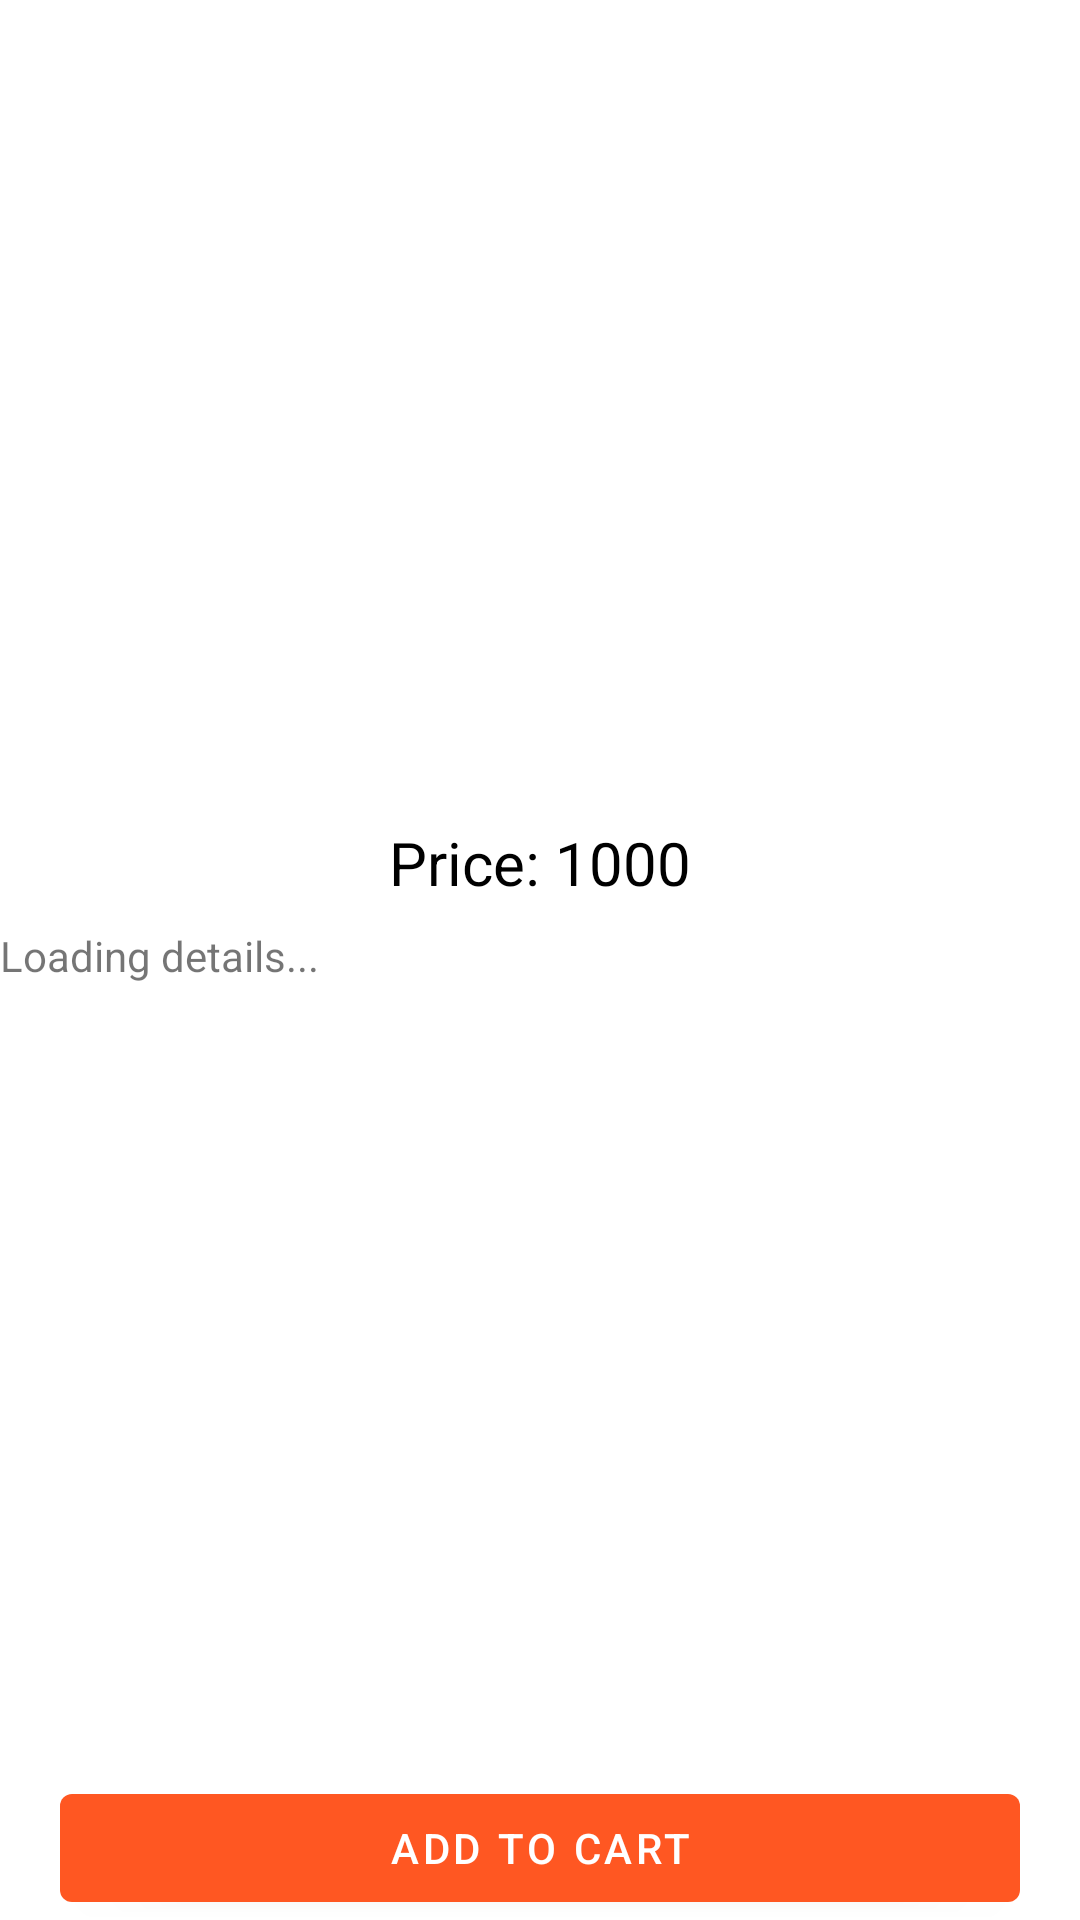

Android layout source for this screen:
<!-- AndroidManifest.xml: activity theme Theme.ECommerce.DarkActionBar -->
<!-- res/layout/activity_product_detail.xml -->
<?xml version="1.0" encoding="utf-8"?>
<androidx.constraintlayout.widget.ConstraintLayout xmlns:android="http://schemas.android.com/apk/res/android"
    xmlns:app="http://schemas.android.com/apk/res-auto"
    xmlns:tools="http://schemas.android.com/tools"
    android:layout_width="match_parent"
    android:layout_height="match_parent"
    tools:context=".activity.ProductDetailActivity">

    <ImageView
        android:id="@+id/productImage"
        android:layout_width="0dp"
        android:layout_height="250dp"
        android:layout_marginStart="8dp"
        android:layout_marginTop="8dp"
        android:layout_marginEnd="8dp"
        android:scaleType="fitCenter"
        app:layout_constraintEnd_toEndOf="parent"
        app:layout_constraintStart_toStartOf="parent"
        app:layout_constraintTop_toTopOf="parent"
        tools:srcCompat="@drawable/placeholder" />


    <ScrollView
        android:layout_width="match_parent"
        android:layout_height="0dp"
        android:layout_marginTop="8dp"
        app:layout_constraintEnd_toEndOf="parent"
        app:layout_constraintStart_toStartOf="parent"
        app:layout_constraintBottom_toTopOf="@+id/addToCartBtn"
        app:layout_constraintTop_toBottomOf="@+id/productImage">
<LinearLayout
    android:layout_width="match_parent"
    android:layout_height="match_parent"
    android:orientation="vertical">

    <TextView
        android:id="@+id/productPrice"
        android:layout_width="match_parent"
        android:layout_height="wrap_content"
        android:layout_marginTop="8dp"
        android:gravity="center"
        android:textColor="@color/black"
        android:textSize="20sp"
        android:text="Price: 1000" />
    <TextView
        android:id="@+id/productDescription"
        android:layout_width="match_parent"
        android:layout_height="wrap_content"
        android:layout_gravity="center"
        android:layout_marginTop="8dp"
        android:text="@string/loading" />
</LinearLayout>

    </ScrollView>

    <Button
        android:id="@+id/addToCartBtn"
        android:layout_width="320dp"
        android:layout_height="wrap_content"

        android:text="@string/addtocart"
        app:layout_constraintBottom_toBottomOf="parent"
        app:layout_constraintEnd_toEndOf="parent"
        app:layout_constraintStart_toStartOf="parent" />

</androidx.constraintlayout.widget.ConstraintLayout>
<!-- resources referenced by this layout -->
<resources>
  <color name="black">#FF000000</color>
  <string name="addtocart">Add to Cart</string>
  <string name="loading">Loading details...</string>
  <style name="Theme.ECommerce.DarkActionBar" parent="Theme.MaterialComponents.DayNight.DarkActionBar">
          
          <item name="colorPrimary">@color/orange</item>
          <item name="colorPrimaryVariant">@color/orange</item>
          <item name="colorOnPrimary">@color/white</item>
          
          <item name="colorSecondary">@color/teal_200</item>
          <item name="colorSecondaryVariant">@color/teal_700</item>
          <item name="colorOnSecondary">@color/black</item>
          
          <item name="android:statusBarColor" tools:targetApi="l">?attr/colorPrimaryVariant</item>
          
      </style>
  <color name="orange">#FF5722</color>
  <color name="white">#FFFFFFFF</color>
  <color name="teal_200">#FF03DAC5</color>
  <color name="teal_700">#FF018786</color>
</resources>
